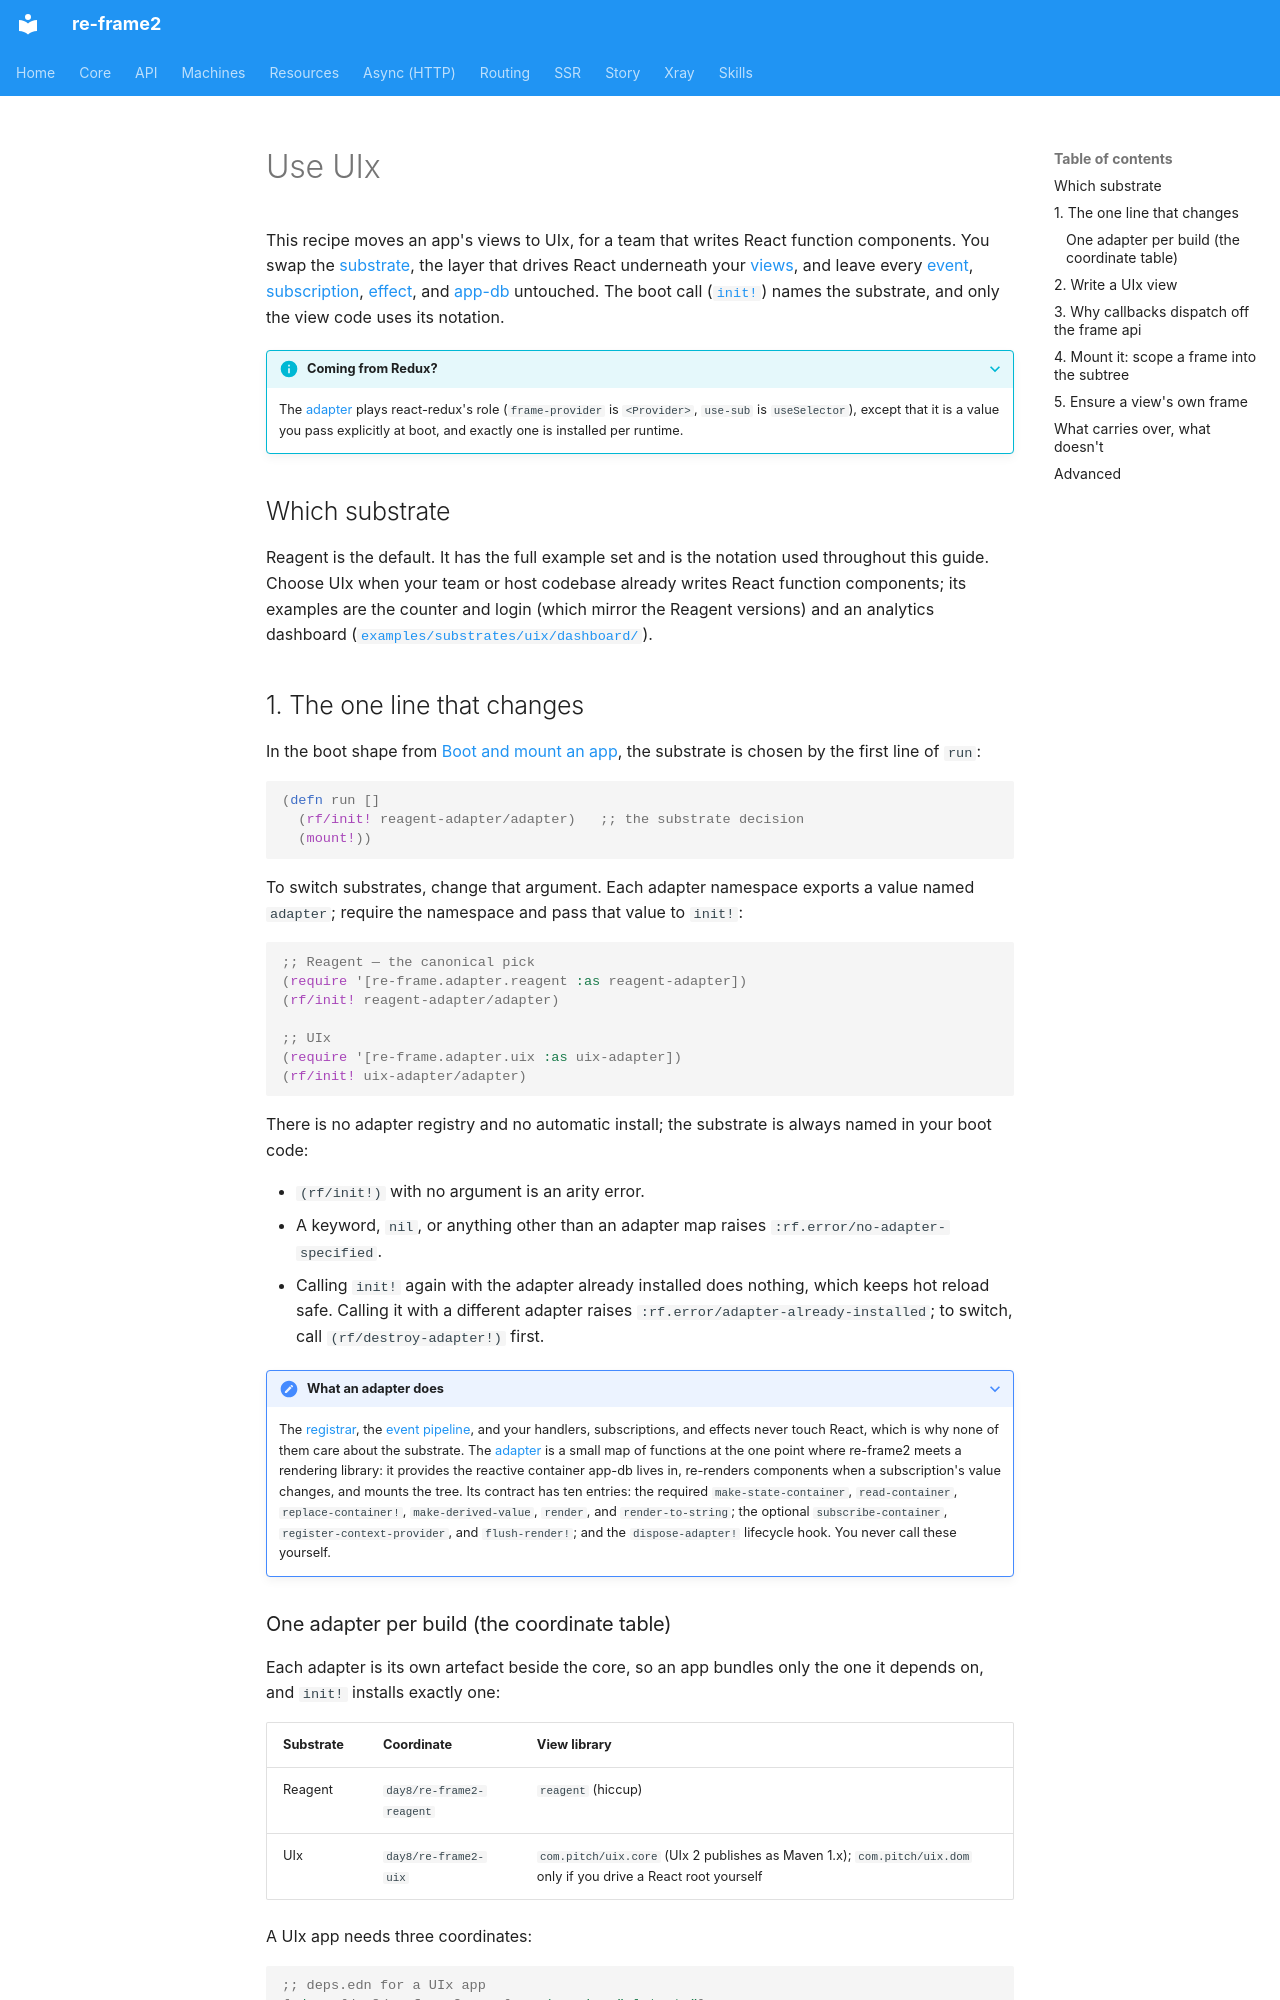

repository: day8/re-frame2 · page: core/how-to/use-uix-or-slim/index.html · generator: mkdocs

# Use UIx

This recipe moves an app's views to UIx, for a team that writes React function components. You swap the [substrate](../glossary.md#substrate), the layer that drives React underneath your [views](../glossary.md#view), and leave every [event](../glossary.md#event), [subscription](../glossary.md#subscription), [effect](../glossary.md#effect), and [app-db](../glossary.md#app-db) untouched. The boot call ([`init!`](../glossary.md#init)) names the substrate, and only the view code uses its notation.

??? info "Coming from Redux?"

    The [adapter](../glossary.md#adapter) plays react-redux's role (`frame-provider` is `<Provider>`, `use-sub` is `useSelector`), except that it is a value you pass explicitly at boot, and exactly one is installed per runtime.

## Which substrate

Reagent is the default. It has the full example set and is the notation used throughout this guide. Choose UIx when your team or host codebase already writes React function components; its examples are the counter and login (which mirror the Reagent versions) and an analytics dashboard ([`examples/substrates/uix/dashboard/`](../../../examples/substrates/uix/dashboard)).

## 1. The one line that changes

In the boot shape from [Boot and mount an app](boot-and-mount-an-app.md), the substrate is chosen by the first line of `run`:

```clojure
(defn run []
  (rf/init! reagent-adapter/adapter)   ;; the substrate decision
  (mount!))
```

To switch substrates, change that argument. Each adapter namespace exports a value named `adapter`; require the namespace and pass that value to `init!`:

```clojure
;; Reagent — the canonical pick
(require '[re-frame.adapter.reagent :as reagent-adapter])
(rf/init! reagent-adapter/adapter)

;; UIx
(require '[re-frame.adapter.uix :as uix-adapter])
(rf/init! uix-adapter/adapter)
```

There is no adapter registry and no automatic install; the substrate is always named in your boot code:

- `(rf/init!)` with no argument is an arity error.
- A keyword, `nil`, or anything other than an adapter map raises `:rf.error/no-adapter-specified`.
- Calling `init!` again with the adapter already installed does nothing, which keeps hot reload safe. Calling it with a different adapter raises `:rf.error/adapter-already-installed`; to switch, call `(rf/destroy-adapter!)` first.

??? note "What an adapter does"

    The [registrar](../glossary.md#registrar), the [event pipeline](../glossary.md#event-pipeline), and your handlers, subscriptions, and effects never touch React, which is why none of them care about the substrate. The [adapter](../glossary.md#adapter) is a small map of functions at the one point where re-frame2 meets a rendering library: it provides the reactive container app-db lives in, re-renders components when a subscription's value changes, and mounts the tree. Its contract has ten entries: the required `make-state-container`, `read-container`, `replace-container!`, `make-derived-value`, `render`, and `render-to-string`; the optional `subscribe-container`, `register-context-provider`, and `flush-render!`; and the `dispose-adapter!` lifecycle hook. You never call these yourself.
